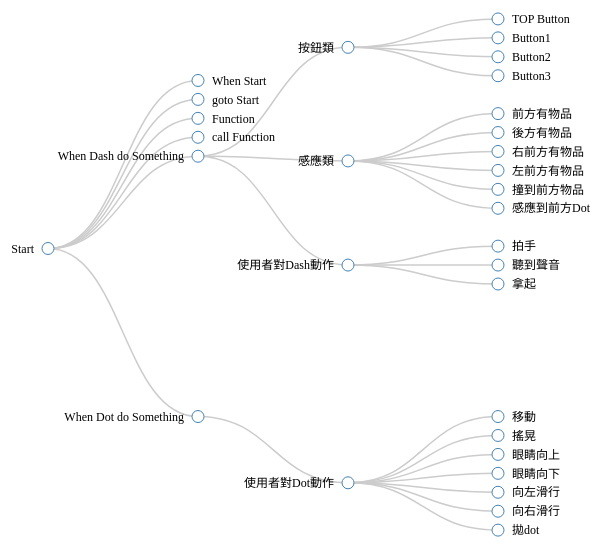
D3 v3 page, settled after 480 driven frames (8 s of simulated time); the page loaded 1 data file(s).


        //宣告 svg 長寬
        var width = 1024;
        var height = 568;

        //邊界空白
        var padding = { left: 80, right: 50, top: 20, bottom: 20 };

        var svg = d3.select("body")
            .append("svg")
            .attr("width", width + padding.left + padding.right)    // 設定svg 寬度
            .attr("height", height + padding.top + padding.bottom)  // 設定svg 長度
            .append("g")
            .attr("transform", "translate(" + padding.left + "," + padding.top + ")"); // 位移挪出邊界

        //樹狀圖佈局
        var tree = d3.layout.tree()
            .size([height, width]);

        //對角線產生器
        var diagonal = d3.svg.diagonal()
            .projection(function (d) { return [d.y, d.x]; });


        d3.json("test.json", function (error, root) {

            //給第一個節點加入起始座標x0和x1
            root.x0 = height / 2;
            root.y0 = 0;

            //以第一個節點為起始節點，重繪
            redraw(root);

            //重繪函數
            function redraw(source) {

                /* （1）計算節點和連線的位置 */

                //套用佈局，計算節點和連線
                var nodes = tree.nodes(root);
                var links = tree.links(nodes);

                //重新計算節點的y座標
                nodes.forEach(function (d) { d.y = d.depth * 150; });

                /* （2） 節點的處理 */

                //取得節點的update部分
                var nodeUpdate = svg.selectAll(".node")
                    .data(nodes, function (d) { return d.name; });

                //取得節點的enter部分
                var nodeEnter = nodeUpdate.enter();

                //取得節點的exit部分
                var nodeExit = nodeUpdate.exit();

                //1. 節點的 Enter 部分的處理辦法
                var enterNodes = nodeEnter.append("g")
                    .attr("class", "node")
                    .attr("transform", function (d) { return "translate(" + source.y0 + "," + source.x0 + ")"; })
                    .on("click", function (d) { toggle(d); redraw(d); });

                enterNodes.append("circle")
                    .attr("r", 0)
                    .style("fill", function (d) { return d._children ? "lightsteelblue" : "#fff"; });

                var x = function (d) { return d.children || d._children ? -14 : 14; };
                enterNodes.append("text")
                    .attr("x", function (d) { return d.children || d._children ? -14 : 14; })
                    .attr("dy", ".35em")
                    .attr("text-anchor", function (d) { return d.children || d._children ? "end" : "start"; })
                    .text(function (d) { return d.name; })
                    .style("fill-opacity", 0)
                    .on("mouseover", function (d) {
                        console.log(d3.select(this));
                        var posX = +d3.select(this).attr("x0");
                        var posY = +d3.select(this).attr("y0");
                        var tooltip = d3.select("#tooltip")
                            .style({
                                left: (posX + 12) + "px",
                                top: (posY + 12) + "px"
                            })
                        //替換tooltip內容(選擇其id後，修改內容)
                        tooltip.select("#name").text(d.name);
                        tooltip.select("#location").text("");
                        tooltip.select("#recycle").text("");
                        tooltip.select("#nlb").text("");
                        if (d.type === "server")
                        {
                            tooltip.select("#location").text("location: " + d.location);
                            tooltip.select("#recycle").text("recycle: " + d.recycle);

                            recycle
                        }
                        else if (d.type === "function")
                            tooltip.select("#nlb").text("nlb: " + d.nlb);
                        else
                            tooltip.select("#location").text("");

                        d3.select("#tooltip").classed("hidden", false);
                    })
                    .on("mouseout", function (d) {
                        d3.select("#tooltip").classed("hidden", true);
                    });


                //2. 節點的 Update 部分的處理辦法
                var updateNodes = nodeUpdate.transition()
                    .duration(500)
                    .attr("transform", function (d) { return "translate(" + d.y + "," + d.x + ")"; });

                updateNodes.select("circle")
                    .attr("r", 6)
                    .style("fill", function (d) { return d._children ? "lightsteelblue" : "#fff"; });

                updateNodes.select("text")
                    .style("fill-opacity", 1);

                //3. 節點的 Exit 部分的處理辦法
                var exitNodes = nodeExit.transition()
                    .duration(500)
                    .attr("transform", function (d) { return "translate(" + source.y + "," + source.x + ")"; })
                    .remove();

                exitNodes.select("circle")
                    .attr("r", 0);

                exitNodes.select("text")
                    .style("fill-opacity", 0);

                /*
                （3） 連線的處理
                */

                //取得連線的update部分
                var linkUpdate = svg.selectAll(".link")
                    .data(links, function (d) { return d.target.name; });

                //取得連線的enter部分
                var linkEnter = linkUpdate.enter();

                //取得連線的exit部分
                var linkExit = linkUpdate.exit();

                //1. 連線的 Enter 部分的處理辦法
                linkEnter.insert("path", ".node")
                    .attr("class", "link")
                    .attr("d", function (d) {
                        var o = { x: source.x0, y: source.y0 };
                        return diagonal({ source: o, target: o });
                    })
                    .transition()
                    .duration(500)
                    .attr("d", diagonal);

                //2. 連線的 Update 部分的處理辦法
                linkUpdate.transition()
                    .duration(500)
                    .attr("d", diagonal);

                //3. 連線的 Exit 部分的處理辦法
                linkExit.transition()
                    .duration(500)
                    .attr("d", function (d) {
                        var o = { x: source.x, y: source.y };
                        return diagonal({ source: o, target: o });
                    })
                    .remove();

                /*
                （4） 將目前的節點座標儲存在變數x0、y0裡，以備更新時使用
                */
                nodes.forEach(function (d) {
                    d.x0 = d.x;
                    d.y0 = d.y;
                });
            }

            //切換開關，d 為被點擊的節點
            function toggle(d) {
                if (d.children) { //若果有子節點
                    d._children = d.children; //將該子節點儲存到 _children
                    d.children = null;  //將子節點設定為null
                } else {  //若果沒有子節點
                    d.children = d._children; //從 _children 取回原來的子節點
                    d._children = null; //將 _children 設定為 null
                }
            }

        });

    

### data: test.json
{
 "name": "Start",
 "type": "prpject",
 "children": [
  {
   "name": "When Start"
  },
  {
   "name": "goto Start"
  },
  {
   "name": "Function"
  },
  {
   "name": "call Function"
  },
  {
   "name": "When Dash do Something",
   "children": [
    "{... 4 keys}",
    "{... 4 keys}",
    "{... 4 keys}"
   ]
  },
  {
   "name": "When Dot do Something",
   "children": [
    "{... 4 keys}",
    "{... 4 keys}"
   ]
  }
 ]
}